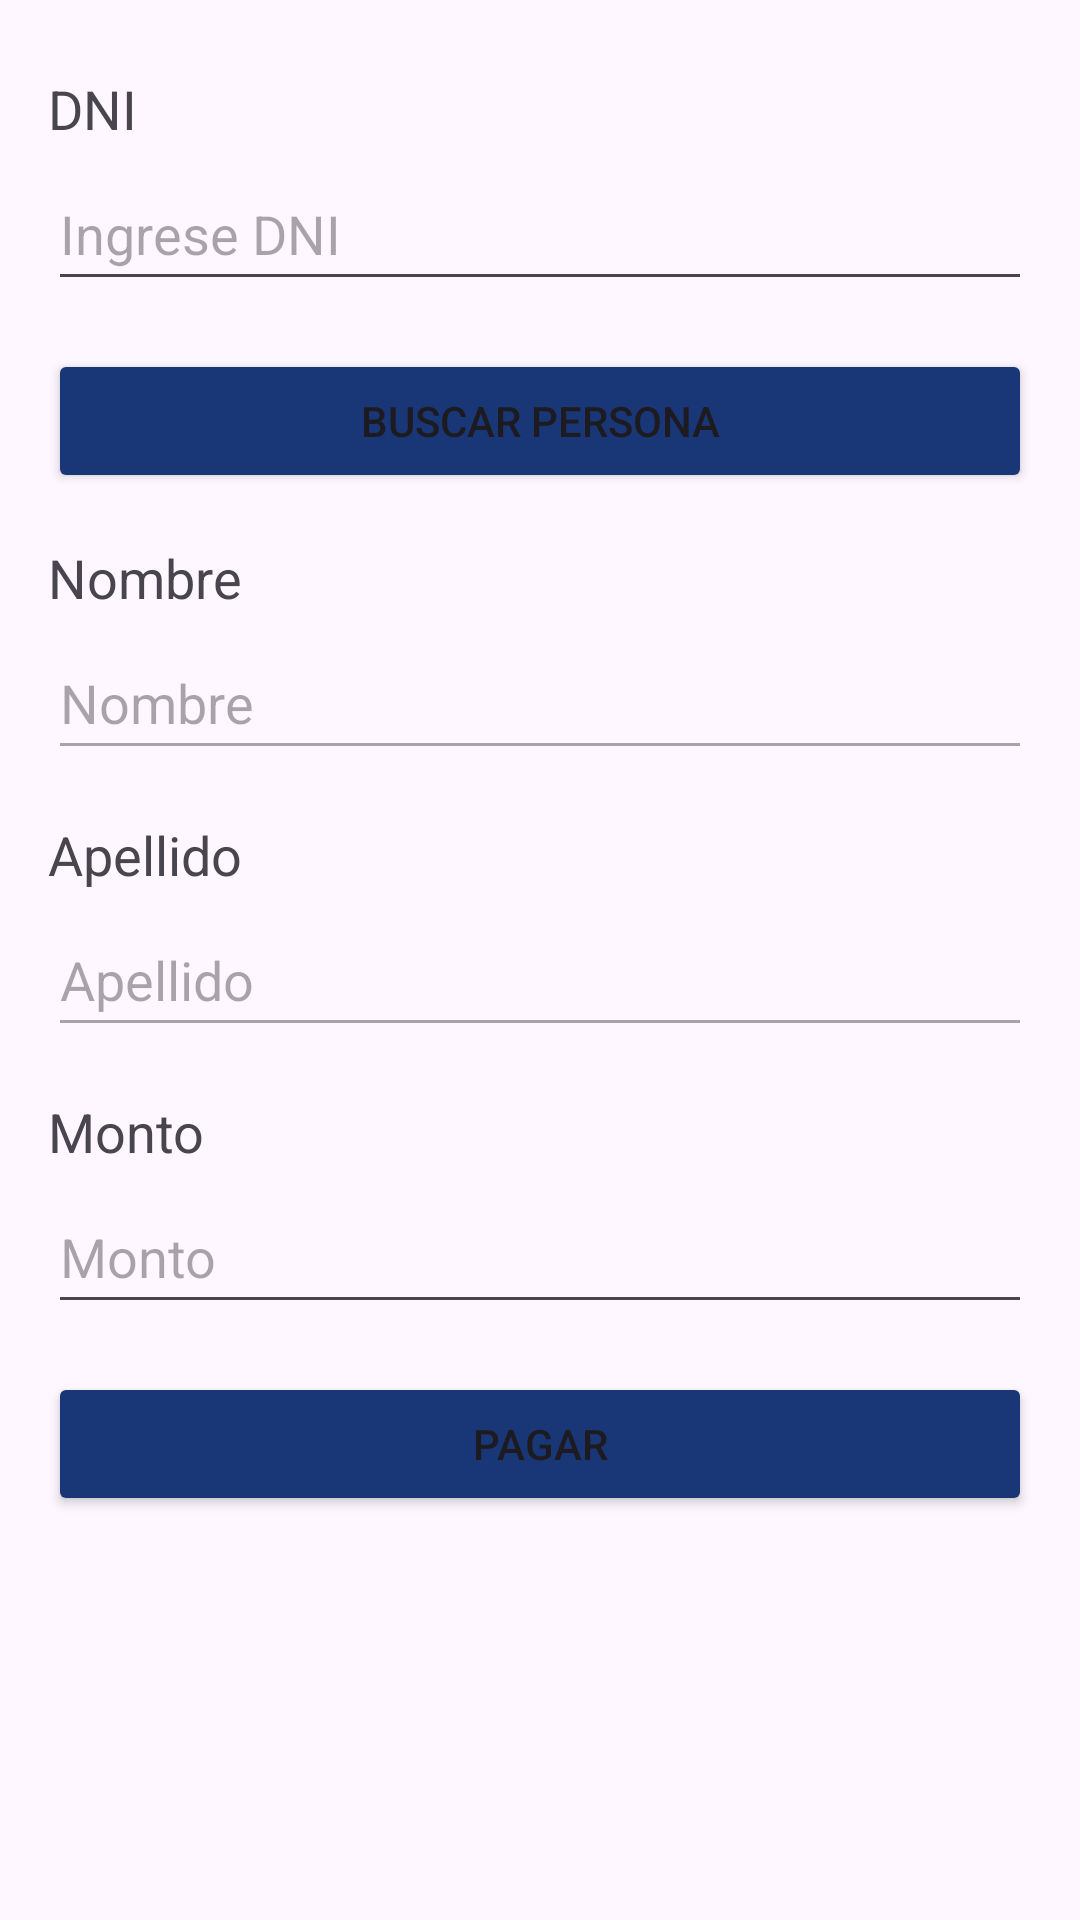

Layout XML and referenced resources for this Android screen:
<!-- AndroidManifest.xml: application theme Theme.Clubdeportivoapp -->
<!-- res/layout/activity_pagarcuota.xml -->
<?xml version="1.0" encoding="utf-8"?>
<LinearLayout xmlns:android="http://schemas.android.com/apk/res/android"
    xmlns:tools="http://schemas.android.com/tools"
    android:layout_width="match_parent"
    android:layout_height="match_parent"
    android:orientation="vertical"
    android:padding="16dp">

    <TextView
        android:layout_width="wrap_content"
        android:layout_height="wrap_content"
        android:text="DNI"
        android:textSize="18sp"
        android:layout_marginTop="8dp"
        tools:ignore="HardcodedText" />

    <EditText
        android:id="@+id/editTextDNI"
        android:layout_width="match_parent"
        android:layout_height="wrap_content"
        android:layout_marginTop="4dp"
        android:hint="Ingrese DNI"
        android:inputType="number"
        android:minHeight="48dp" />

    <Button
        android:id="@+id/btnBuscarPersona"
        android:layout_width="match_parent"
        android:layout_height="wrap_content"
        android:text="Buscar Persona"
        android:layout_marginTop="16dp"
        android:backgroundTint="@color/buttonLogin"/>

    <TextView
        android:layout_width="wrap_content"
        android:layout_height="wrap_content"
        android:text="Nombre"
        android:textSize="18sp"
        android:layout_marginTop="16dp"
        tools:ignore="HardcodedText" />

    <EditText
        android:id="@+id/editTextNombre"
        android:layout_width="match_parent"
        android:layout_height="wrap_content"
        android:layout_marginTop="4dp"
        android:enabled="false"
        android:hint="Nombre"
        android:inputType="text"
        android:minHeight="48dp" />

    <TextView
        android:layout_width="wrap_content"
        android:layout_height="wrap_content"
        android:text="Apellido"
        android:textSize="18sp"
        android:layout_marginTop="16dp"
        tools:ignore="HardcodedText" />

    <EditText
        android:id="@+id/editTextApellido"
        android:layout_width="match_parent"
        android:layout_height="wrap_content"
        android:layout_marginTop="4dp"
        android:enabled="false"
        android:hint="Apellido"
        android:inputType="text"
        android:minHeight="48dp" />

    <TextView
        android:layout_width="wrap_content"
        android:layout_height="wrap_content"
        android:text="Monto"
        android:textSize="18sp"
        android:layout_marginTop="16dp"/>

    <EditText
        android:id="@+id/editTextMonto"
        android:layout_width="match_parent"
        android:layout_height="wrap_content"
        android:layout_marginTop="4dp"
        android:enabled="true"
        android:hint="Monto"
        android:inputType="numberDecimal"
        android:minHeight="48dp" />

    <Button
        android:id="@+id/btnPagar"
        android:layout_width="match_parent"
        android:layout_height="wrap_content"
        android:text="Pagar"
        android:layout_marginTop="16dp"
        android:backgroundTint="@color/buttonLogin"/>

</LinearLayout>
<!-- resources referenced by this layout -->
<resources>
  <color name="buttonLogin">#193676</color>
  <style name="Theme.Clubdeportivoapp" parent="Base.Theme.Clubdeportivoapp" />
  <style name="Base.Theme.Clubdeportivoapp" parent="Theme.Material3.DayNight.NoActionBar">
          
          
      </style>
</resources>
